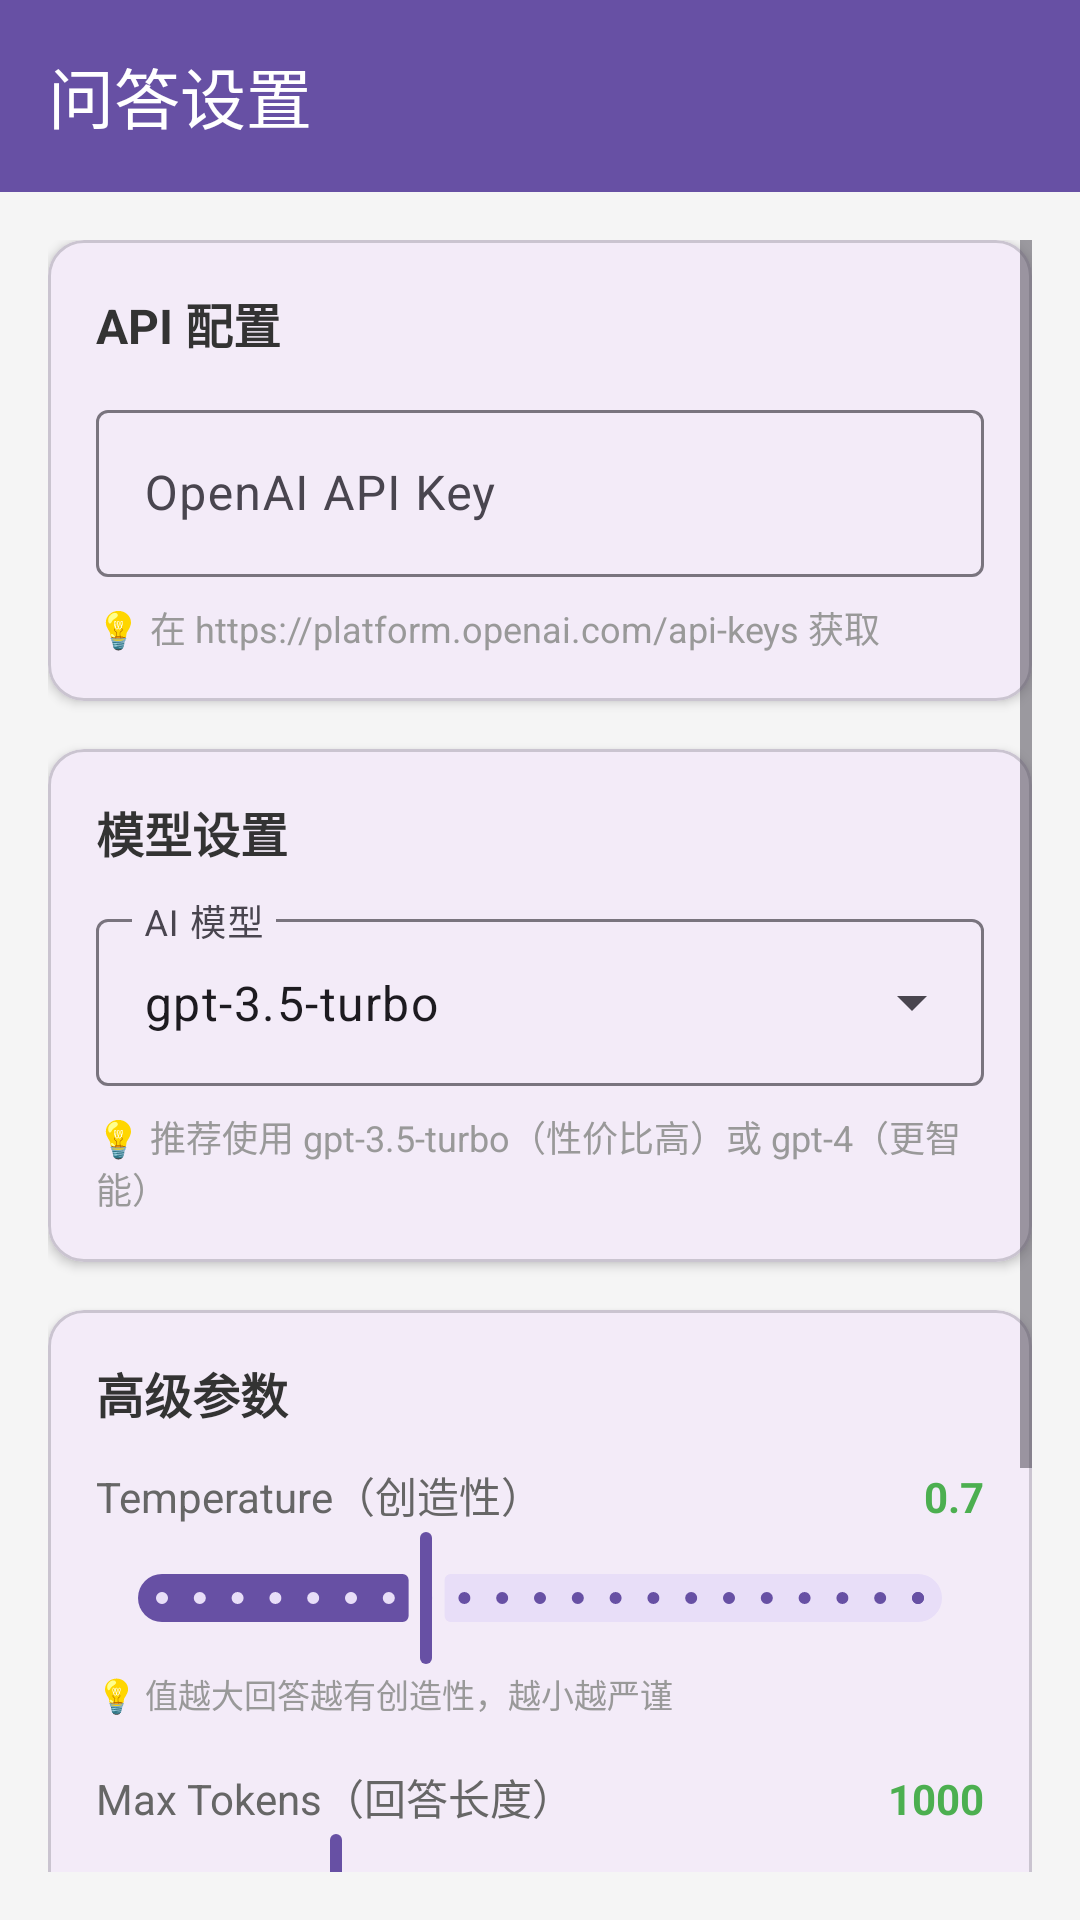

Reconstruct the res/layout file that produces this screen, plus the resources it refers to.
<!-- AndroidManifest.xml: application theme Theme.TraditionalChineseMedicineAIProj -->
<!-- res/layout/activity_chat_settings.xml -->
<?xml version="1.0" encoding="utf-8"?>
<LinearLayout xmlns:android="http://schemas.android.com/apk/res/android"
    xmlns:app="http://schemas.android.com/apk/res-auto"
    android:layout_width="match_parent"
    android:layout_height="match_parent"
    android:orientation="vertical"
    android:background="#F5F5F5">

    
    <com.google.android.material.appbar.MaterialToolbar
        android:id="@+id/toolbar"
        android:layout_width="match_parent"
        android:layout_height="?attr/actionBarSize"
        android:background="?attr/colorPrimary"
        android:elevation="4dp"
        app:title="问答设置"
        app:titleTextColor="@android:color/white"
        app:navigationIcon="@drawable/ic_arrow_back" />

    <ScrollView
        android:layout_width="match_parent"
        android:layout_height="match_parent"
        android:padding="16dp">

        <LinearLayout
            android:layout_width="match_parent"
            android:layout_height="wrap_content"
            android:orientation="vertical">

            
            <com.google.android.material.card.MaterialCardView
                android:layout_width="match_parent"
                android:layout_height="wrap_content"
                app:cardCornerRadius="12dp"
                app:cardElevation="2dp"
                android:layout_marginBottom="16dp">

                <LinearLayout
                    android:layout_width="match_parent"
                    android:layout_height="wrap_content"
                    android:orientation="vertical"
                    android:padding="16dp">

                    <TextView
                        android:layout_width="match_parent"
                        android:layout_height="wrap_content"
                        android:text="API 配置"
                        android:textSize="16sp"
                        android:textStyle="bold"
                        android:textColor="#333333"
                        android:layout_marginBottom="12dp" />

                    <com.google.android.material.textfield.TextInputLayout
                        android:layout_width="match_parent"
                        android:layout_height="wrap_content"
                        android:hint="OpenAI API Key"
                        style="@style/Widget.Material3.TextInputLayout.OutlinedBox">

                        <com.google.android.material.textfield.TextInputEditText
                            android:id="@+id/etApiKey"
                            android:layout_width="match_parent"
                            android:layout_height="wrap_content"
                            android:inputType="textPassword"
                            android:maxLines="1" />
                    </com.google.android.material.textfield.TextInputLayout>

                    <TextView
                        android:layout_width="match_parent"
                        android:layout_height="wrap_content"
                        android:text="💡 在 https://platform.openai.com/api-keys 获取"
                        android:textSize="12sp"
                        android:textColor="#999999"
                        android:layout_marginTop="8dp" />

                </LinearLayout>
            </com.google.android.material.card.MaterialCardView>

            
            <com.google.android.material.card.MaterialCardView
                android:layout_width="match_parent"
                android:layout_height="wrap_content"
                app:cardCornerRadius="12dp"
                app:cardElevation="2dp"
                android:layout_marginBottom="16dp">

                <LinearLayout
                    android:layout_width="match_parent"
                    android:layout_height="wrap_content"
                    android:orientation="vertical"
                    android:padding="16dp">

                    <TextView
                        android:layout_width="match_parent"
                        android:layout_height="wrap_content"
                        android:text="模型设置"
                        android:textSize="16sp"
                        android:textStyle="bold"
                        android:textColor="#333333"
                        android:layout_marginBottom="12dp" />

                    <com.google.android.material.textfield.TextInputLayout
                        android:layout_width="match_parent"
                        android:layout_height="wrap_content"
                        android:hint="AI 模型"
                        style="@style/Widget.Material3.TextInputLayout.OutlinedBox.ExposedDropdownMenu">

                        <AutoCompleteTextView
                            android:id="@+id/spinnerModel"
                            android:layout_width="match_parent"
                            android:layout_height="wrap_content"
                            android:inputType="none"
                            android:text="gpt-3.5-turbo" />
                    </com.google.android.material.textfield.TextInputLayout>

                    <TextView
                        android:layout_width="match_parent"
                        android:layout_height="wrap_content"
                        android:text="💡 推荐使用 gpt-3.5-turbo（性价比高）或 gpt-4（更智能）"
                        android:textSize="12sp"
                        android:textColor="#999999"
                        android:layout_marginTop="8dp" />

                </LinearLayout>
            </com.google.android.material.card.MaterialCardView>

            
            <com.google.android.material.card.MaterialCardView
                android:layout_width="match_parent"
                android:layout_height="wrap_content"
                app:cardCornerRadius="12dp"
                app:cardElevation="2dp"
                android:layout_marginBottom="16dp">

                <LinearLayout
                    android:layout_width="match_parent"
                    android:layout_height="wrap_content"
                    android:orientation="vertical"
                    android:padding="16dp">

                    <TextView
                        android:layout_width="match_parent"
                        android:layout_height="wrap_content"
                        android:text="高级参数"
                        android:textSize="16sp"
                        android:textStyle="bold"
                        android:textColor="#333333"
                        android:layout_marginBottom="12dp" />

                    
                    <LinearLayout
                        android:layout_width="match_parent"
                        android:layout_height="wrap_content"
                        android:orientation="vertical"
                        android:layout_marginBottom="16dp">

                        <LinearLayout
                            android:layout_width="match_parent"
                            android:layout_height="wrap_content"
                            android:orientation="horizontal">

                            <TextView
                                android:layout_width="0dp"
                                android:layout_height="wrap_content"
                                android:layout_weight="1"
                                android:text="Temperature（创造性）"
                                android:textSize="14sp"
                                android:textColor="#666666" />

                            <TextView
                                android:id="@+id/tvTemperatureValue"
                                android:layout_width="wrap_content"
                                android:layout_height="wrap_content"
                                android:text="0.7"
                                android:textSize="14sp"
                                android:textColor="#4CAF50"
                                android:textStyle="bold" />
                        </LinearLayout>

                        <com.google.android.material.slider.Slider
                            android:id="@+id/sliderTemperature"
                            android:layout_width="match_parent"
                            android:layout_height="wrap_content"
                            android:valueFrom="0.0"
                            android:valueTo="2.0"
                            android:value="0.7"
                            android:stepSize="0.1" />

                        <TextView
                            android:layout_width="match_parent"
                            android:layout_height="wrap_content"
                            android:text="💡 值越大回答越有创造性，越小越严谨"
                            android:textSize="11sp"
                            android:textColor="#999999" />
                    </LinearLayout>

                    
                    <LinearLayout
                        android:layout_width="match_parent"
                        android:layout_height="wrap_content"
                        android:orientation="vertical">

                        <LinearLayout
                            android:layout_width="match_parent"
                            android:layout_height="wrap_content"
                            android:orientation="horizontal">

                            <TextView
                                android:layout_width="0dp"
                                android:layout_height="wrap_content"
                                android:layout_weight="1"
                                android:text="Max Tokens（回答长度）"
                                android:textSize="14sp"
                                android:textColor="#666666" />

                            <TextView
                                android:id="@+id/tvMaxTokensValue"
                                android:layout_width="wrap_content"
                                android:layout_height="wrap_content"
                                android:text="1000"
                                android:textSize="14sp"
                                android:textColor="#4CAF50"
                                android:textStyle="bold" />
                        </LinearLayout>

                        <com.google.android.material.slider.Slider
                            android:id="@+id/sliderMaxTokens"
                            android:layout_width="match_parent"
                            android:layout_height="wrap_content"
                            android:valueFrom="100"
                            android:valueTo="4000"
                            android:value="1000"
                            android:stepSize="100" />

                        <TextView
                            android:layout_width="match_parent"
                            android:layout_height="wrap_content"
                            android:text="💡 值越大允许回答越长，但费用越高"
                            android:textSize="11sp"
                            android:textColor="#999999" />
                    </LinearLayout>

                </LinearLayout>
            </com.google.android.material.card.MaterialCardView>

            
            <Button
                android:id="@+id/btnSave"
                android:layout_width="match_parent"
                android:layout_height="56dp"
                android:text="保存设置"
                android:textSize="16sp"
                android:textStyle="bold" />

            
            <Button
                android:id="@+id/btnReset"
                style="@style/Widget.Material3.Button.OutlinedButton"
                android:layout_width="match_parent"
                android:layout_height="56dp"
                android:layout_marginTop="12dp"
                android:text="恢复默认"
                android:textSize="16sp" />

        </LinearLayout>
    </ScrollView>

</LinearLayout>
<!-- resources referenced by this layout -->
<resources>
  <style name="Theme.TraditionalChineseMedicineAIProj" parent="Base.Theme.TraditionalChineseMedicineAIProj" />
  <style name="Base.Theme.TraditionalChineseMedicineAIProj" parent="Theme.Material3.DayNight.NoActionBar">
          
          
      </style>
</resources>
